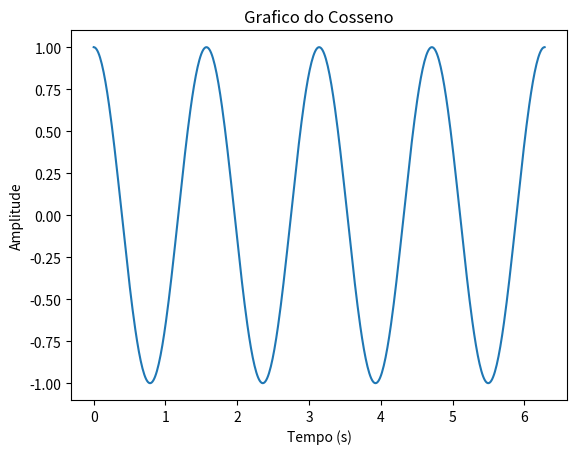

Here is the Python script that generated this plot:
import numpy as np
import matplotlib.pyplot as plt

vetor = np.linspace(0, 2*np.pi, 500)
x = np.cos(4*vetor)

plt.plot(vetor, x)
plt.title('Grafico do Cosseno')
plt.xlabel('Tempo (s)')
plt.ylabel('Amplitude')
plt.show()